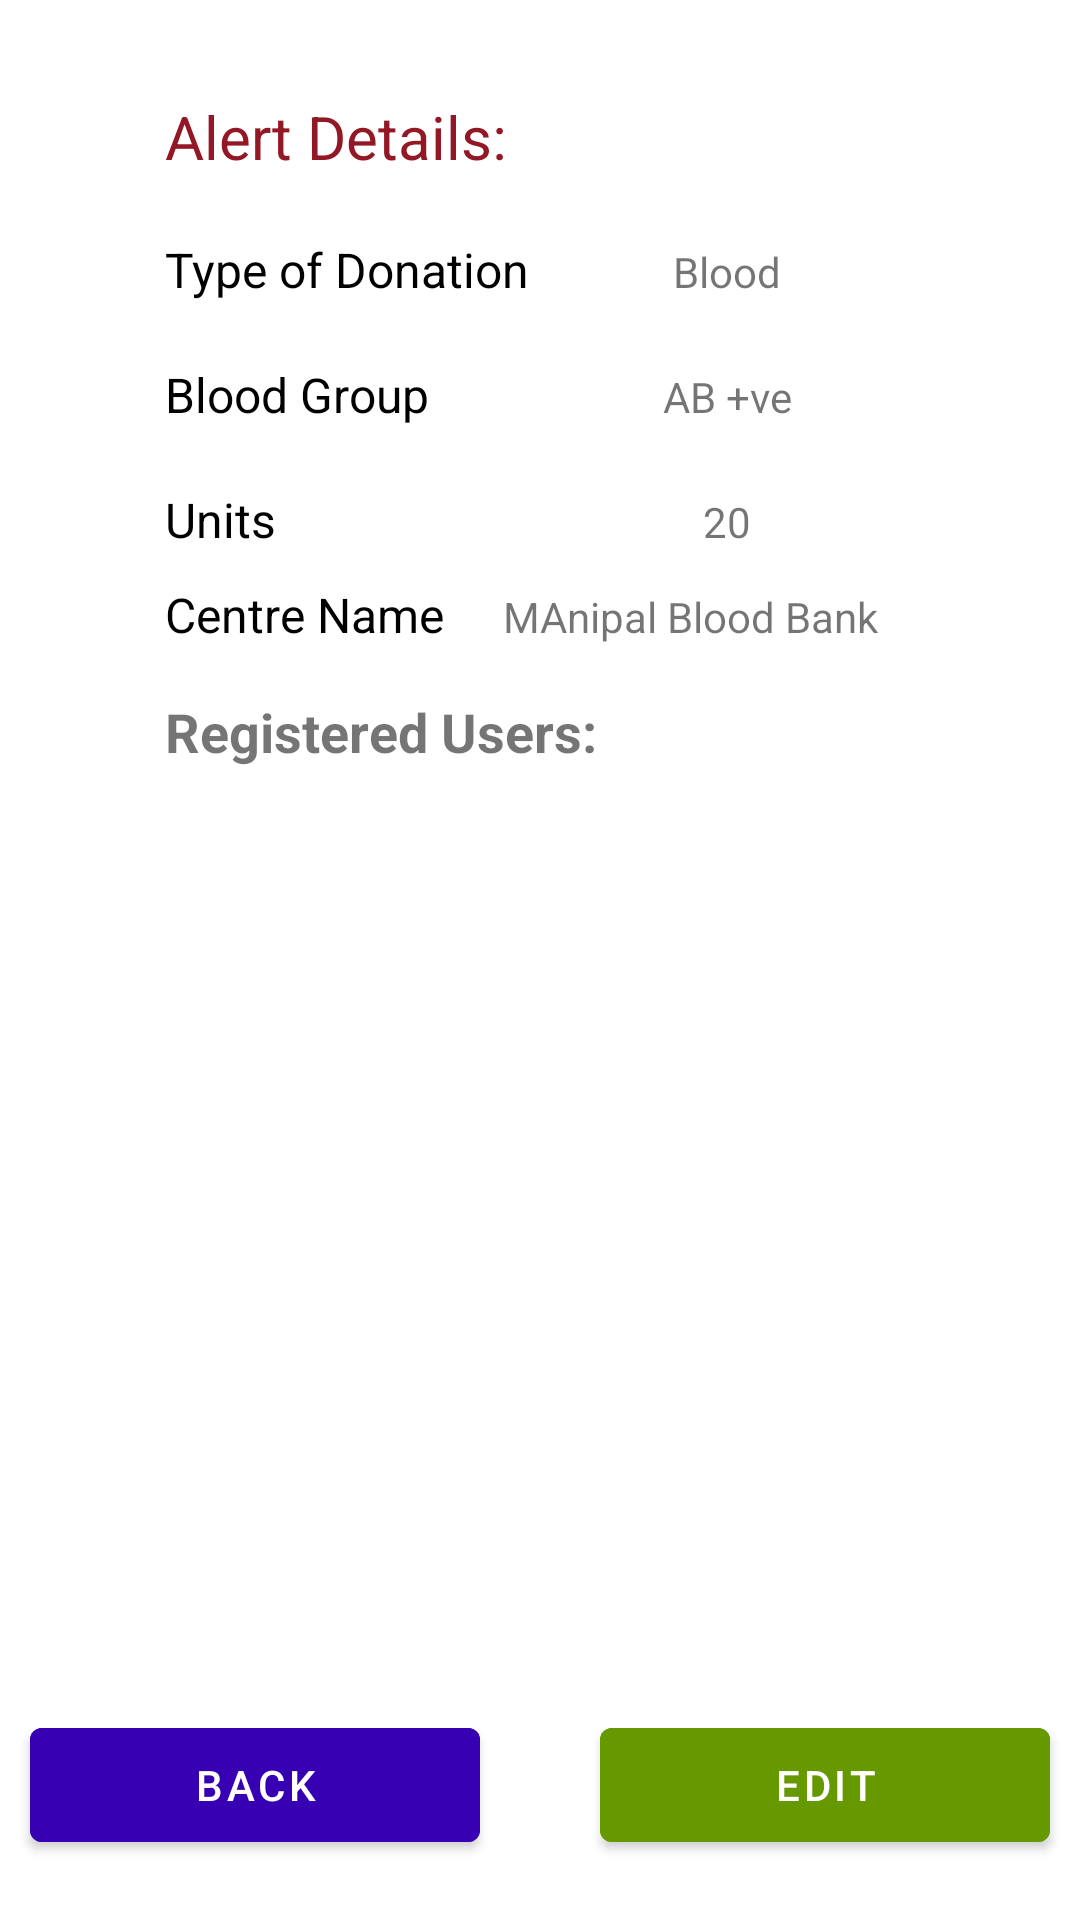

Android layout source for this screen:
<!-- AndroidManifest.xml: application theme AppTheme -->
<!-- res/layout/fragment_view_alert_details.xml -->
<?xml version="1.0" encoding="utf-8"?>
    <androidx.constraintlayout.widget.ConstraintLayout
        xmlns:android="http://schemas.android.com/apk/res/android"
        xmlns:app="http://schemas.android.com/apk/res-auto"
        xmlns:tools="http://schemas.android.com/tools"
        android:layout_width="match_parent"
        android:layout_height="match_parent"
        tools:context=".ui.EditAlertFragment">


        <LinearLayout
            android:id="@+id/loginHolder"
            android:layout_width="wrap_content"
            android:layout_height="wrap_content"
            android:layout_marginTop="32dp"
            app:layout_constraintStart_toStartOf="parent"
            app:layout_constraintEnd_toEndOf="parent"
            app:layout_constraintTop_toTopOf="parent"
            android:orientation="vertical"
            >

            <com.google.android.material.textview.MaterialTextView
                android:layout_width="match_parent"
                android:layout_height="wrap_content"
                android:textColor="@color/colorPrimary"
                android:gravity="left"
                android:text="Alert Details: "
                android:textSize="20sp"
                />

            <LinearLayout
                android:layout_width="250dp"
                android:weightSum="10"
                android:layout_marginTop="20dp"
                android:layout_height="wrap_content"
                android:orientation="horizontal">

                <com.google.android.material.textview.MaterialTextView
                    android:layout_width="0dp"
                    android:layout_weight="5"
                    android:layout_height="wrap_content"
                    android:gravity="left"
                    android:textColor="@android:color/black"
                    android:text="Type of Donation"
                    android:textSize="16sp"
                    />
                <com.google.android.material.textview.MaterialTextView
                    android:gravity="center"
                    android:text="Blood"
                    android:id="@+id/donationTypeText"
                    android:layout_weight="5"
                    android:layout_width="0dp"
                    android:layout_height="wrap_content"
                    />
            </LinearLayout>
            <LinearLayout
                android:layout_width="250dp"
                android:weightSum="10"
                android:layout_marginTop="20dp"
                android:layout_height="wrap_content"
                android:orientation="horizontal">

                <com.google.android.material.textview.MaterialTextView
                    android:layout_width="0dp"
                    android:layout_weight="5"
                    android:layout_height="wrap_content"
                    android:gravity="left"
                    android:textColor="@android:color/black"
                    android:text="Blood Group"
                    android:textSize="16sp"
                    />
                <com.google.android.material.textview.MaterialTextView
                    android:gravity="center"
                    android:text="AB +ve"
                    android:id="@+id/bloodGroupText"
                    android:layout_weight="5"
                    android:layout_width="0dp"
                    android:layout_height="wrap_content"
                    />
            </LinearLayout>
            <LinearLayout
                android:layout_width="250dp"
                android:weightSum="10"
                android:layout_marginTop="20dp"
                android:layout_height="wrap_content"
                android:orientation="horizontal">

                <com.google.android.material.textview.MaterialTextView
                    android:layout_width="0dp"
                    android:layout_weight="5"
                    android:layout_height="wrap_content"
                    android:gravity="left"
                    android:textColor="@android:color/black"
                    android:text="Units"
                    android:textSize="16sp"
                    />
                <com.google.android.material.textview.MaterialTextView
                    android:gravity="center"
                    android:text="20"
                    android:id="@+id/unitText"
                    android:layout_weight="5"
                    android:inputType="number"
                    android:layout_width="0dp"
                    android:layout_height="wrap_content"
                    />
            </LinearLayout>
            <LinearLayout
                android:layout_width="250dp"
                android:weightSum="10"
                android:layout_marginTop="10dp"
                android:layout_height="wrap_content"
                android:orientation="horizontal">

                <com.google.android.material.textview.MaterialTextView
                    android:layout_width="0dp"
                    android:layout_weight="4"
                    android:layout_height="wrap_content"
                    android:gravity="left"
                    android:textColor="@android:color/black"
                    android:text="Centre Name"
                    android:textSize="16sp"
                    />
                <com.google.android.material.textview.MaterialTextView
                    android:gravity="center"
                    android:text="MAnipal Blood Bank"
                    android:id="@+id/centreNameText"
                    android:layout_weight="6"
                    android:inputType="text"
                    android:layout_width="0dp"
                    android:layout_height="wrap_content"
                    />
            </LinearLayout>


        </LinearLayout>
        <com.google.android.material.textview.MaterialTextView
            android:layout_width="wrap_content"
            android:layout_height="wrap_content"
            android:id="@+id/displayHolder"
            android:text="Registered Users: "
            android:textStyle="bold"
            android:layout_marginTop="16dp"
            android:textSize="18sp"
            app:layout_constraintStart_toStartOf="@id/loginHolder"
            app:layout_constraintTop_toBottomOf="@id/loginHolder"
            />
        <ListView
            android:id="@+id/registeredUserListView"
            android:layout_marginTop="16dp"
            android:layout_width="0dp"
            android:layout_height="0dp"
            android:layout_gravity="center"
            android:layout_marginBottom="20dp"
            android:backgroundTint="@color/colorAccent"
            android:text="Update Alert"
            android:textColor="#FFFFFF"
            app:layout_constraintTop_toBottomOf="@id/displayHolder"
            app:layout_constraintStart_toStartOf="@id/loginHolder"
            app:layout_constraintEnd_toEndOf="@id/loginHolder"
            app:layout_constraintBottom_toTopOf="@id/back_button"
            />
        <com.google.android.material.button.MaterialButton
            android:id="@+id/back_button"
            android:layout_marginTop="20dp"
            android:layout_width="150dp"
            android:layout_height="50dp"
            android:layout_gravity="center"
            android:layout_marginStart="10dp"
            android:layout_marginBottom="20dp"
            android:backgroundTint="@color/colorAccent"
            android:text="Back"
            android:textColor="#FFFFFF"
            app:layout_constraintStart_toStartOf="parent"
            app:layout_constraintBottom_toBottomOf="parent"
            />
        <com.google.android.material.button.MaterialButton
            android:id="@+id/edit_button"
            android:layout_marginTop="20dp"
            android:layout_width="150dp"
            android:layout_height="50dp"
            android:layout_gravity="center"
            android:layout_marginEnd="10dp"
            android:layout_marginBottom="20dp"
            android:backgroundTint="@android:color/holo_green_dark"
            android:text="Edit"
            android:textColor="#FFFFFF"
            app:layout_constraintEnd_toEndOf="parent"
            app:layout_constraintBottom_toBottomOf="parent"
            />
</androidx.constraintlayout.widget.ConstraintLayout>
<!-- resources referenced by this layout -->
<resources>
  <color name="colorAccent">#3700B3</color>
  <color name="colorPrimary">#931825</color>
  <style name="AppTheme" parent="Theme.MaterialComponents.Light.DarkActionBar">
          
          <item name="colorPrimary">@color/colorPrimary</item>
          <item name="colorPrimaryDark">@color/colorPrimaryDark</item>
          <item name="colorAccent">@color/colorAccent</item>
          <item name="android:statusBarColor">@color/colorPrimary</item>
      </style>
  <color name="colorPrimaryDark">#FFFFFF</color>
</resources>
